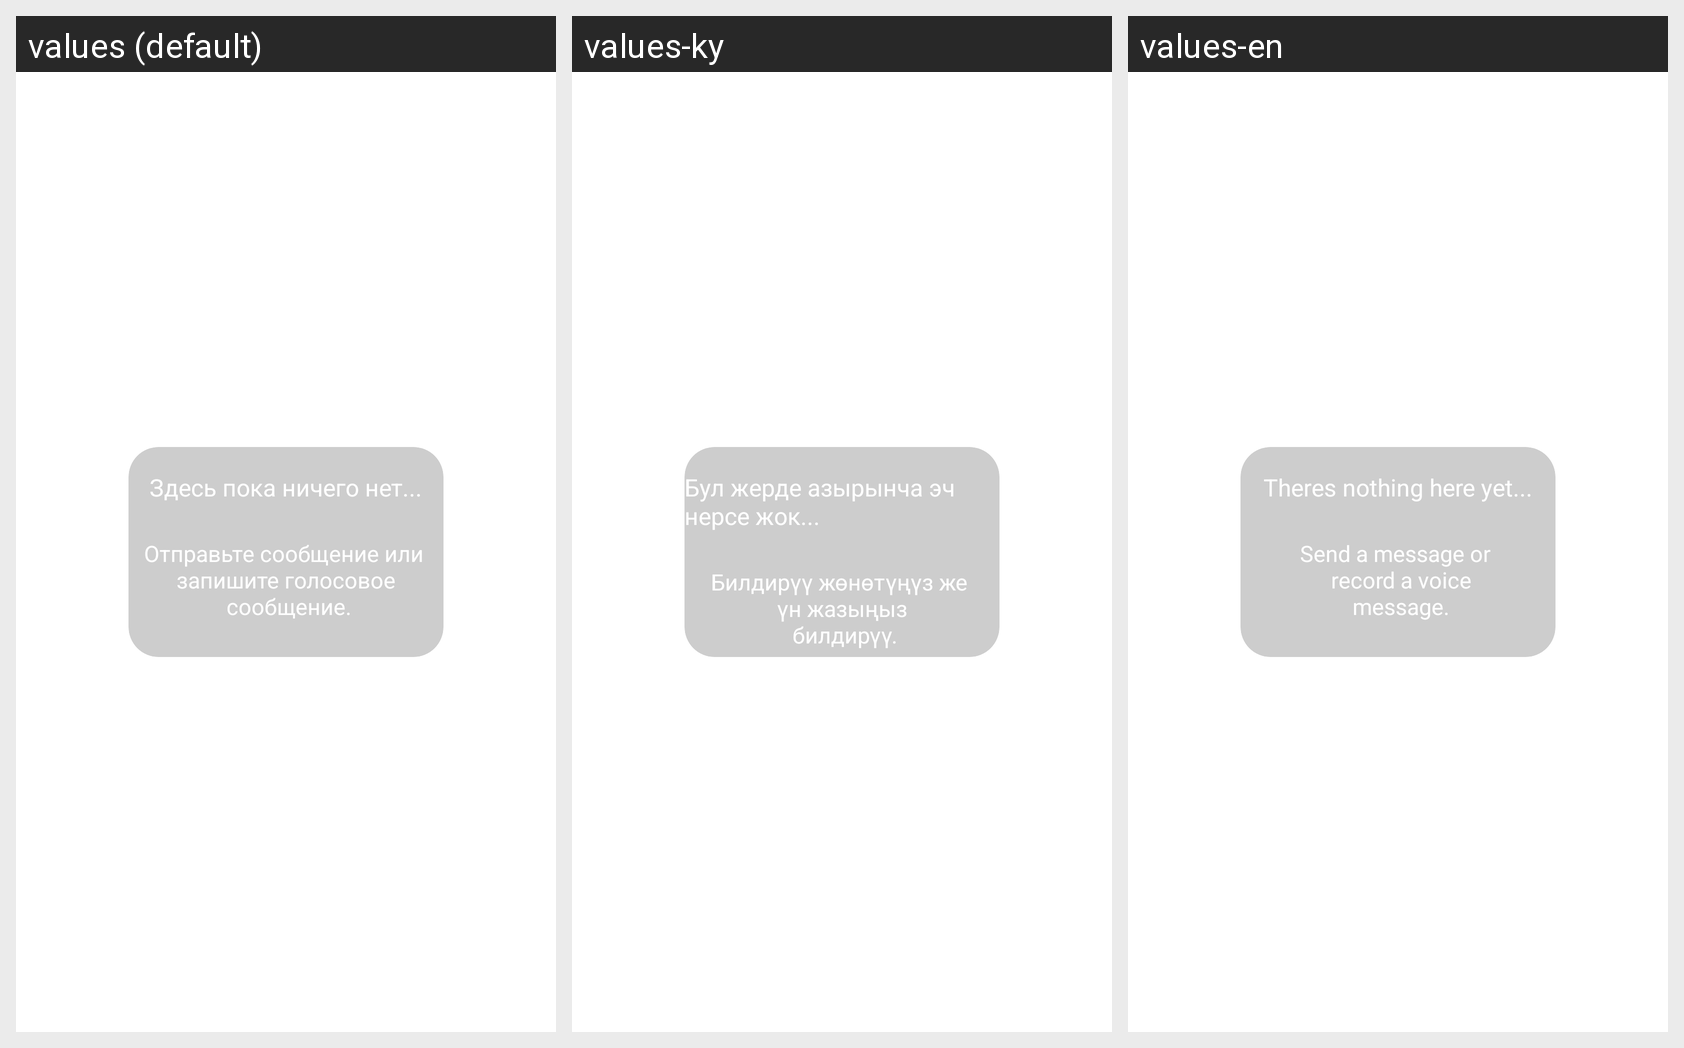

Translations of the strings shown on this Android screen, per locale in the grid:
Android screen res/layout/there_are_no_messages_yet.xml rendered under 3 locales, left to right: values (default), values-ky, values-en. Device: Nexus 5 (rendered at 1080×1920; each locale shown at half size, 540×960, under a caption strip naming it); theme Theme.MaterialComponents.DayNight.NoActionBar.
Strings drawn on this screen, with the default value and each locale's value (text and hints the layout hard-codes, and strings that could not be matched under every locale, appear in the picture but are not listed):

there_is_nothing_yet_russian
  values: Здесь пока ничего нет...
  values-ky: Бул жерде азырынча эч нерсе жок...
  values-en: Theres nothing here yet...

send_message_or_record_voice_message_russian
  values: Отправьте сообщение или 
       запишите голосовое 
       сообщение.
  values-ky: Билдирүү жөнөтүңүз же 
       үн жазыңыз 
       билдирүү.
  values-en: Send a message or 
       record a voice
       message.
